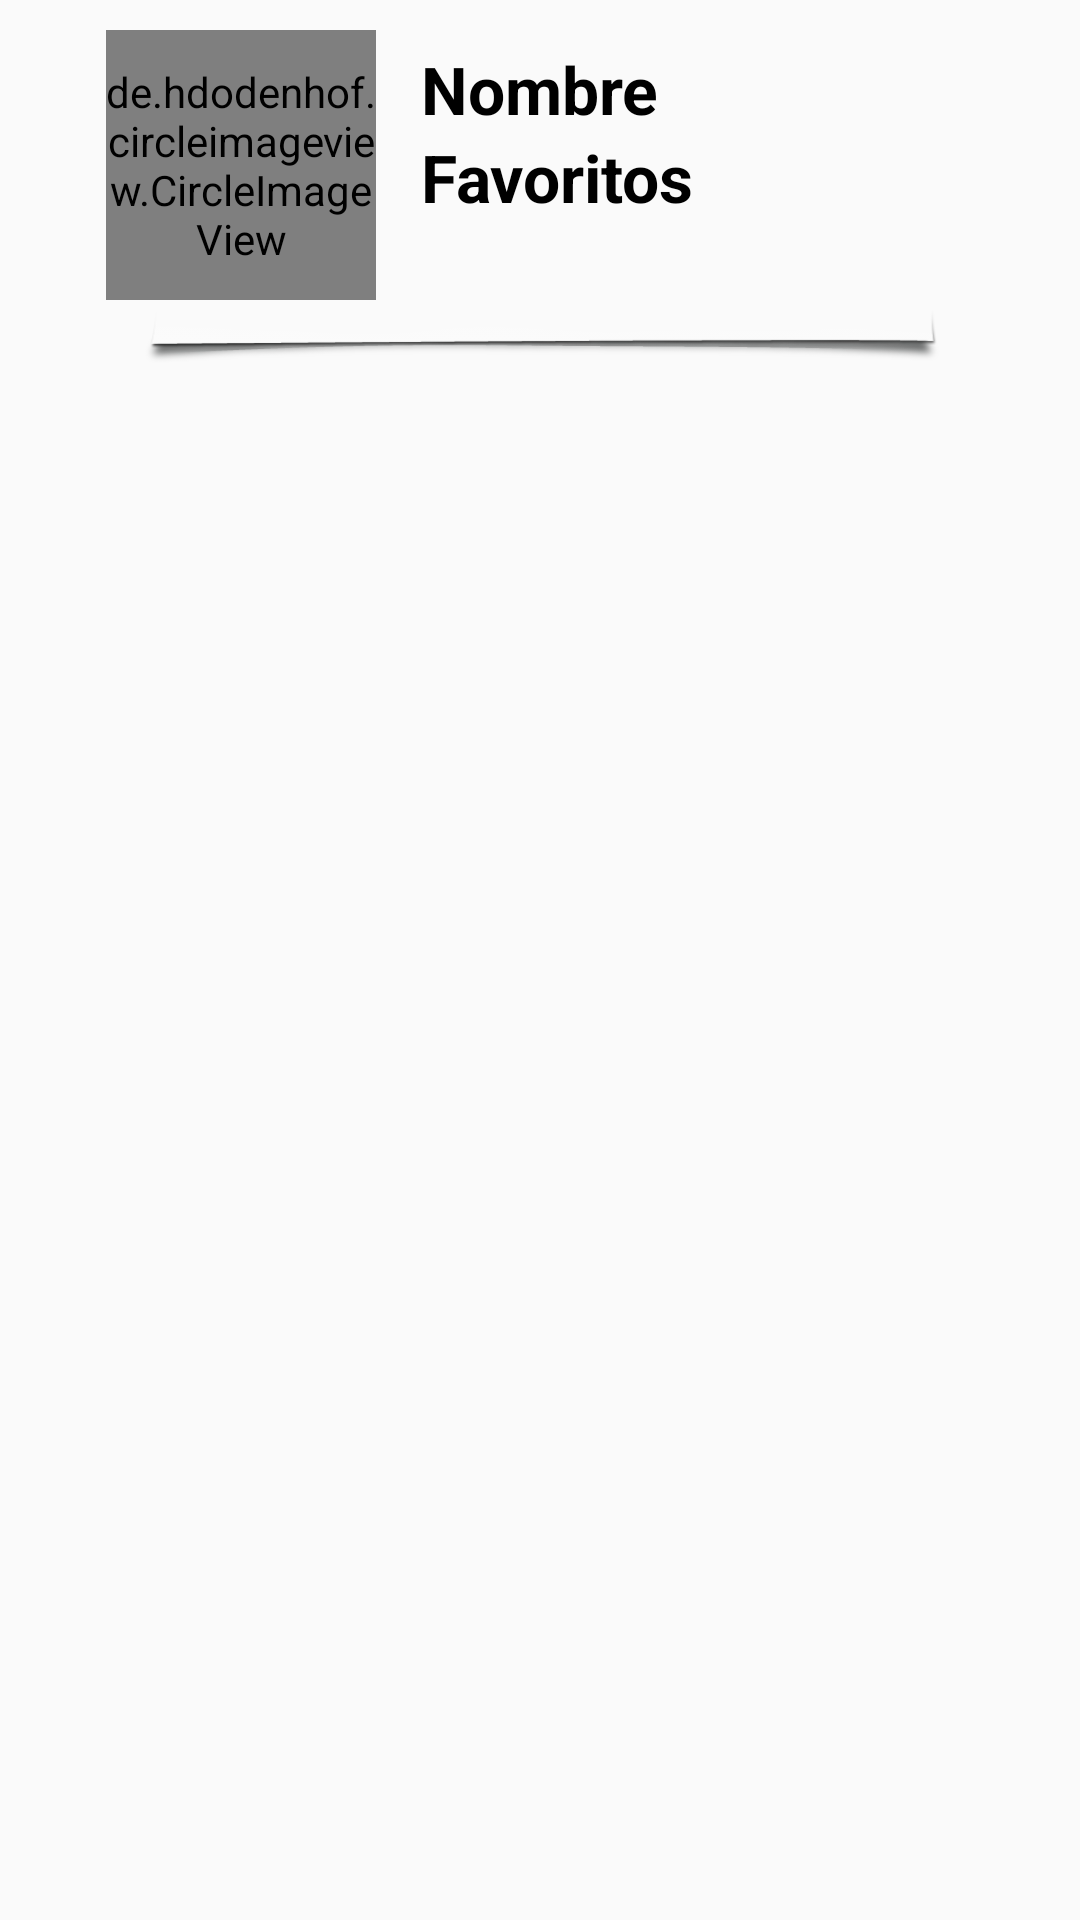

Produce the Android XML layout that renders to this screen, including the resource entries it uses.
<!-- AndroidManifest.xml: application theme AppTheme -->
<!-- res/layout/activity_info_contacto.xml -->
<?xml version="1.0" encoding="utf-8"?>
<LinearLayout xmlns:android="http://schemas.android.com/apk/res/android"
    xmlns:app="http://schemas.android.com/apk/res-auto"
    xmlns:tools="http://schemas.android.com/tools"
    android:layout_width="match_parent"
    android:layout_height="match_parent"
    tools:context="com.maniac.luis.series.actividades.InfoContactoActivity"
    android:orientation="vertical">

    <RelativeLayout
        android:layout_width="match_parent"
        android:layout_height="wrap_content"
        android:paddingTop="10dp"
        android:paddingHorizontal="10dp"
        android:paddingBottom="5dp">

        <de.hdodenhof.circleimageview.CircleImageView
            android:layout_width="90dp"
            android:layout_height="90dp"
            android:layout_toLeftOf="@id/nombreContacto"
            android:id="@+id/avatarContacto"
            />
        <TextView
            android:layout_width="wrap_content"
            android:layout_height="wrap_content"
            android:id="@+id/nombreContacto"
            android:text="Nombre"
            android:layout_centerInParent="true"
            android:layout_alignParentTop="true"
            android:layout_marginLeft="15dp"
            android:textStyle="bold"
            android:textSize="22dp"
            android:layout_marginTop="5dp"

            />
        <TextView
            android:layout_width="match_parent"
            android:layout_height="wrap_content"
            android:layout_below="@id/nombreContacto"
            android:layout_toRightOf="@id/avatarContacto"
            android:layout_marginLeft="15dp"
            android:text="Favoritos"
            android:textSize="22dp"
            android:textStyle="bold"/>

        <ImageView
            android:layout_width="match_parent"
            android:layout_height="30dp"
            android:layout_below="@id/avatarContacto"
            android:src="@drawable/separador"
            android:id="@+id/separador"/>

        <TextView
            android:layout_width="match_parent"
            android:layout_height="wrap_content"
            android:layout_below="@id/separador"
            android:id="@+id/sinFavoritos"
            android:gravity="center"
            android:textSize="20sp"
            android:textStyle="bold"/>

    </RelativeLayout>

    <android.support.v7.widget.RecyclerView

        android:layout_width="match_parent"
        android:layout_height="match_parent"
        android:id="@+id/recyclerInfoContacto"
        android:layout_marginTop="1dp"
        >

    </android.support.v7.widget.RecyclerView>

</LinearLayout>
<!-- resources referenced by this layout -->
<resources>
  <!-- drawable separador: png bitmap (drawable, 10194 bytes) -->
  <style name="AppTheme" parent="Base.Theme.AppCompat.Light">
          
          <item name="colorPrimary">@color/menuBarAbajo</item>
          <item name="colorPrimaryDark">@color/menuBarAbajo</item>
          <item name="colorAccent">@color/colorAccent</item>
          <item name="windowActionBar">true</item>
          <item name="windowNoTitle">true</item>
          <item name="android:textColor">@color/menuColorTexto</item>
          <item name="android:itemBackground">@color/menuback</item>
          <item name="android:statusBarColor" tools:targetApi="lollipop">@android:color/transparent</item>
          <item name="android:homeAsUpIndicator">@drawable/ic_arrow_back_black_24dp</item>
          <item name="android:popupMenuStyle">@style/PopupMenu</item>
          <item name="listMenuViewStyle">@style/PopupMenu</item>
      </style>
  <color name="menuBarAbajo">#363638</color>
  <color name="colorAccent">#f45c8f</color>
  <color name="menuColorTexto">#000000</color>
  <color name="menuback">#ece4a9</color>
  <style name="PopupMenu" parent="Theme.AppCompat.DayNight.DarkActionBar">
          <item name="android:popupBackground">@android:color/transparent</item>
      </style>
</resources>
